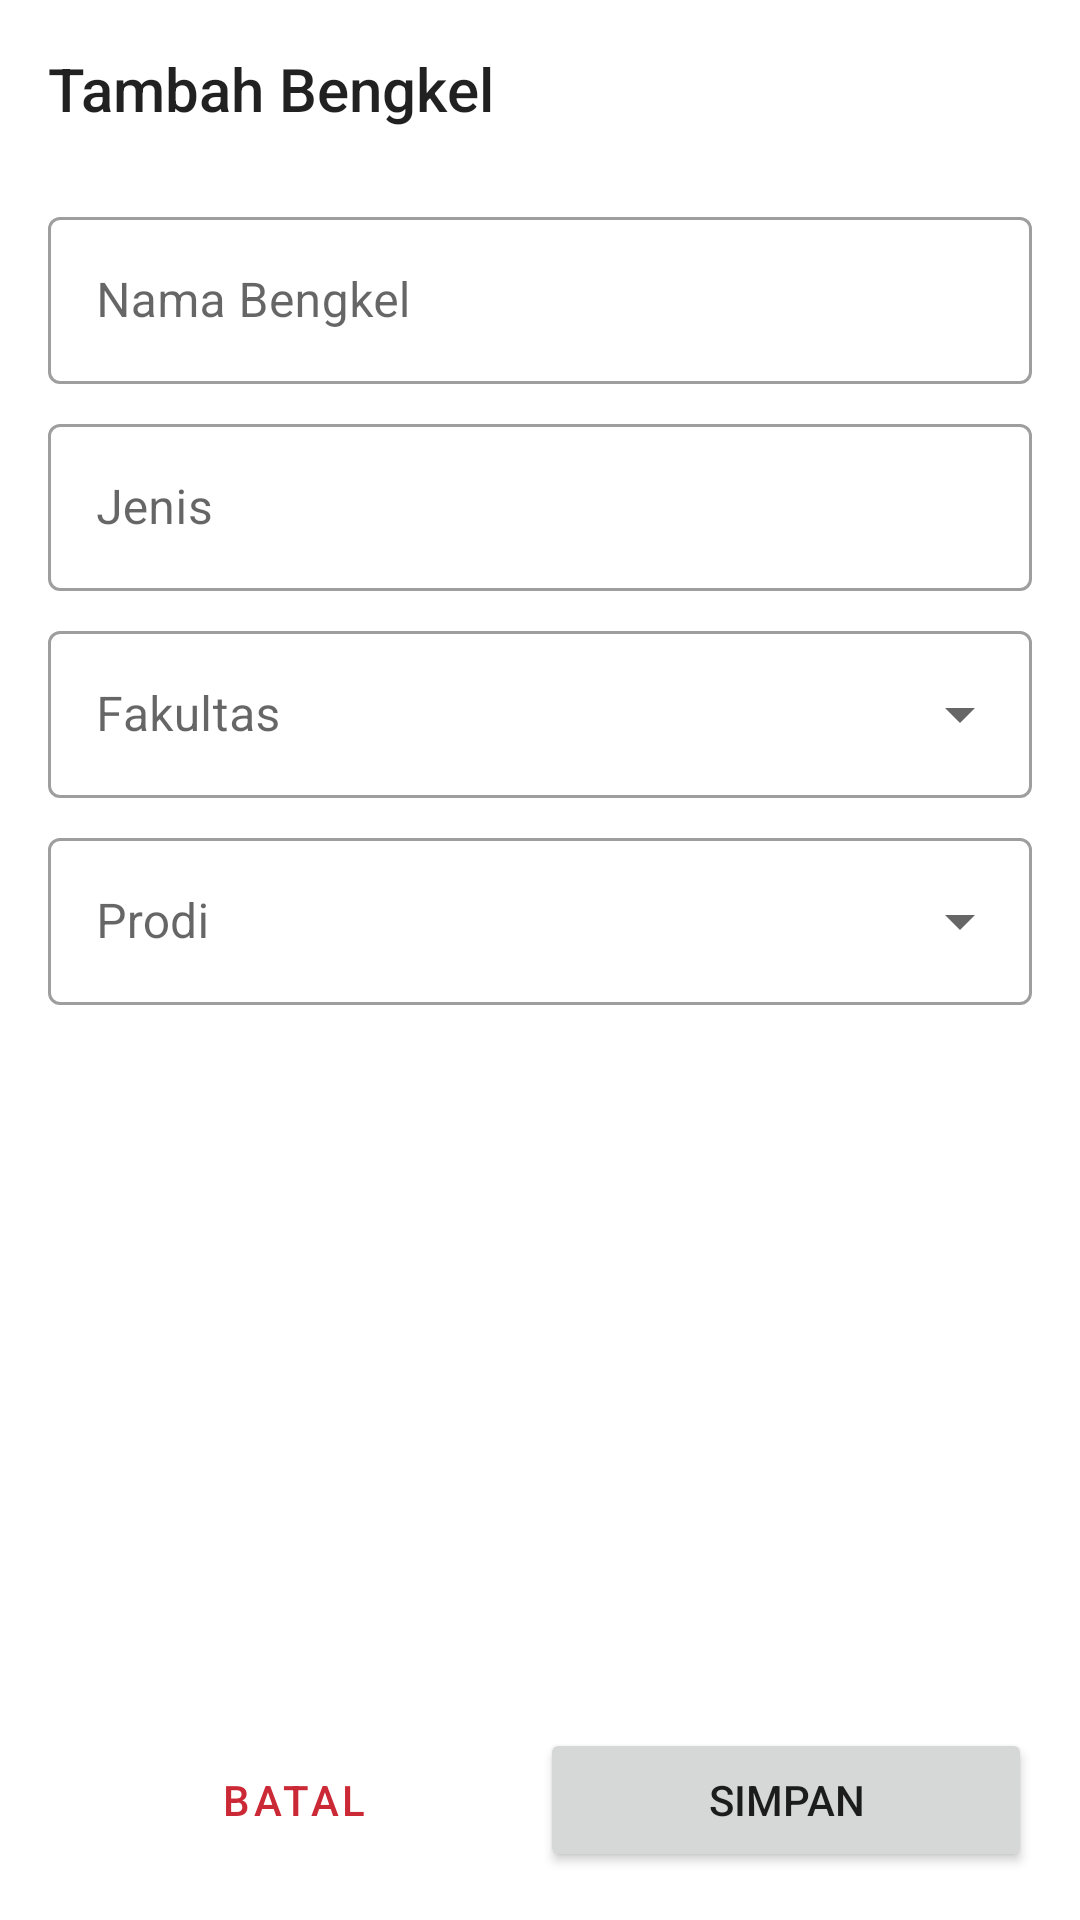

Here is an Android app screen rendered from its layout file. Give the layout XML and the strings, colors and styles it references.
<!-- AndroidManifest.xml: application theme Theme.TubesPBP -->
<!-- res/layout/activity_add_edit.xml -->
<?xml version="1.0" encoding="utf-8"?>
<androidx.constraintlayout.widget.ConstraintLayout xmlns:android="http://schemas.android.com/apk/res/android"
    xmlns:app="http://schemas.android.com/apk/res-auto"
    xmlns:tools="http://schemas.android.com/tools"
    android:layout_width="match_parent"
    android:layout_height="match_parent"
    android:focusable="true"
    android:focusableInTouchMode="true"
    tools:context=".AddEditQueueActivity">

    <ScrollView
        android:id="@+id/scroll_view"
        android:layout_width="match_parent"
        android:layout_height="0dp"
        app:layout_constraintBottom_toTopOf="@id/ll_button"
        app:layout_constraintEnd_toEndOf="parent"
        app:layout_constraintStart_toStartOf="parent"
        app:layout_constraintTop_toTopOf="parent"
        >

        <LinearLayout
            android:layout_width="match_parent"
            android:layout_height="wrap_content"
            android:orientation="vertical" >

            <TextView
                android:id="@+id/tv_title"
                style="@style/TextAppearance.AppCompat.Title"
                android:layout_width="match_parent"
                android:layout_height="wrap_content"
                android:layout_margin="16dp"
                android:text="Tambah Bengkel" />

            <com.google.android.material.textfield.TextInputLayout
                android:id="@+id/layout_nama"
                style="@style/Widget.MaterialComponents.TextInputLayout.OutlinedBox"
                android:layout_width="match_parent"
                android:layout_height="wrap_content"
                android:layout_marginHorizontal="16dp"
                android:layout_marginTop="8dp"
                android:hint="Nama Bengkel"
                >

                <com.google.android.material.textfield.TextInputEditText
                    android:id="@+id/et_nama"
                    android:layout_width="match_parent"
                    android:layout_height="wrap_content"
                    android:inputType="textCapWords" />
            </com.google.android.material.textfield.TextInputLayout>

            <com.google.android.material.textfield.TextInputLayout
                android:id="@+id/layout_jenis"
                style="@style/Widget.MaterialComponents.TextInputLayout.OutlinedBox"
                android:layout_width="match_parent"
                android:layout_height="wrap_content"
                android:layout_marginHorizontal="16dp"
                android:layout_marginTop="8dp"
                android:hint="Jenis"
                >

                <com.google.android.material.textfield.TextInputEditText
                    android:id="@+id/et_jenis2"
                    android:layout_width="match_parent"
                    android:layout_height="wrap_content"
                    android:inputType="text" />
            </com.google.android.material.textfield.TextInputLayout>

            <com.google.android.material.textfield.TextInputLayout
                android:id="@+id/layout_jambuka"
                style="@style/Widget.MaterialComponents.TextInputLayout.OutlinedBox.ExposedDropdownMenu"
                android:layout_width="match_parent"
                android:layout_height="wrap_content"
                android:layout_marginHorizontal="16dp"
                android:layout_marginTop="8dp"
                android:hint="Fakultas">

                <AutoCompleteTextView
                    android:id="@+id/ed_jambuka"
                    android:layout_width="match_parent"
                    android:layout_height="wrap_content"
                    android:inputType="none" />
            </com.google.android.material.textfield.TextInputLayout>

            <com.google.android.material.textfield.TextInputLayout
                android:id="@+id/layout_alamat"
                style="@style/Widget.MaterialComponents.TextInputLayout.OutlinedBox.ExposedDropdownMenu"
                android:layout_width="match_parent"
                android:layout_height="wrap_content"
                android:layout_marginHorizontal="16dp"
                android:layout_marginTop="8dp"
                android:hint="Prodi">

                <AutoCompleteTextView
                    android:id="@+id/ed_alamat"
                    android:layout_width="match_parent"
                    android:layout_height="wrap_content"
                    android:inputType="text" />
            </com.google.android.material.textfield.TextInputLayout>

        </LinearLayout>
    </ScrollView>

    <LinearLayout
        android:id="@+id/ll_button"
        android:layout_width="match_parent"
        android:layout_height="wrap_content"
        android:padding="16dp"
        android:orientation="horizontal"
        app:layout_constraintBottom_toBottomOf="parent"
        app:layout_constraintEnd_toEndOf="parent"
        app:layout_constraintStart_toStartOf="parent"
        >

        <Button
            android:id="@+id/btn_cancel"
            style="@style/Widget.MaterialComponents.Button.TextButton"
            android:layout_width="0dp"
            android:layout_height="wrap_content"
            android:layout_weight="1"
            android:text="Batal" />

        <Button
            android:id="@+id/btn_save"
            android:layout_width="0dp"
            android:layout_height="wrap_content"
            android:layout_weight="1"
            android:text="Simpan" />
    </LinearLayout>

</androidx.constraintlayout.widget.ConstraintLayout>
<!-- resources referenced by this layout -->
<resources>
  <style name="Theme.TubesPBP" parent="Theme.MaterialComponents.DayNight.NoActionBar">
          
          <item name="colorPrimary">@color/red</item>
          <item name="colorPrimaryVariant">@color/red</item>
          <item name="colorOnPrimary">@color/white</item>
          
          <item name="colorSecondary">@color/teal_200</item>
          <item name="colorSecondaryVariant">@color/teal_700</item>
          <item name="colorOnSecondary">@color/black</item>
          
          <item name="android:statusBarColor" tools:targetApi="l">?attr/colorPrimaryVariant</item>
          
      </style>
  <color name="red">#CC2936</color>
  <color name="white">#FFFFFFFF</color>
  <color name="teal_200">#FF03DAC5</color>
  <color name="teal_700">#FF018786</color>
  <color name="black">#FF000000</color>
</resources>
